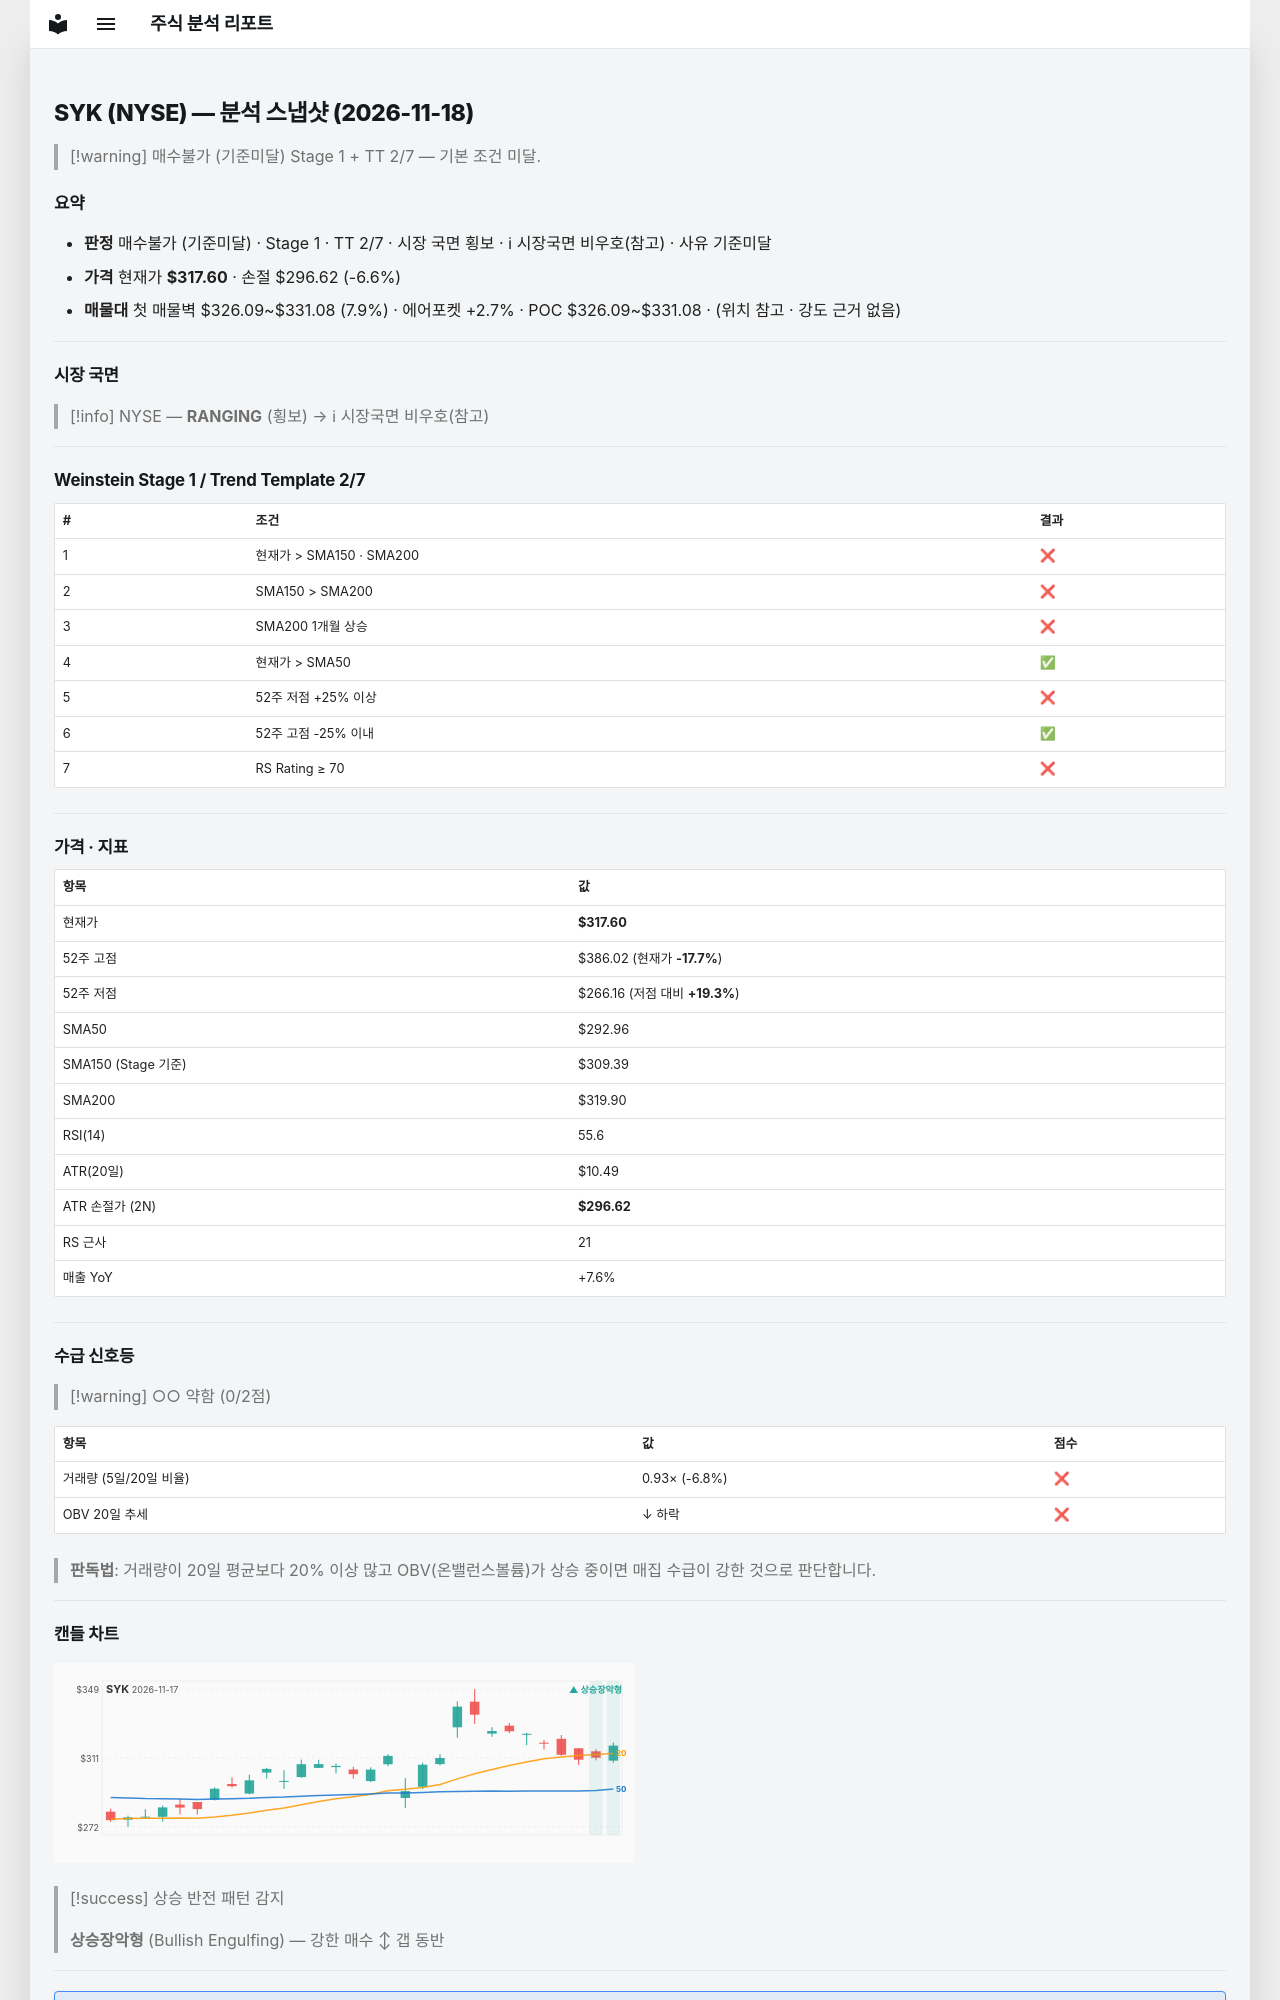

repository: soloandco/stock-reports · page: snapshots/SYK-2026-11-18/index.html · generator: mkdocs

---
type: analysis-snapshot
title: SYK 분석 스냅샷
ticker: SYK
market: NYSE
created: 2026-11-18
updated: 2026-11-18
bar-date: 2026-11-17
verdict: 매수불가
verdict-reason: 기준미달
real-rr: 1.61
sma50-gap-pct: 8.4
weekly-position: 저항대아래
weekly-overhead-price: 351.38
weekly-overhead-pct: 10.6
stage: 1
trend-template-score: 2
tt-max: 7
ma-set: sma-50-150-200
price: 317.6000061035156
stop-price: 296.62389969391444
market-regime: RANGING
supply-demand-score: 0/2
supply-demand-label: 약함
status: tracking
tags:
  - stock-agent
  - watchlist
  - SYK
  - analysis
related:
  - "[[analysis-template]]"
---

# SYK (NYSE) — 분석 스냅샷 (2026-11-18)

> [!warning] 매수불가 (기준미달)
> Stage 1 + TT 2/7 — 기본 조건 미달.

## 요약

- **판정** 매수불가 (기준미달) · Stage 1 · TT 2/7 · 시장 국면 횡보 · ℹ 시장국면 비우호(참고) · 사유 기준미달
- **가격** 현재가 **$317.60** · 손절 $296.62 (-6.6%)
- **매물대** 첫 매물벽 $326.09~$331.08 (7.9%) · 에어포켓 +2.7% · POC $326.09~$331.08 · (위치 참고 · 강도 근거 없음)

---

## 시장 국면

> [!info] NYSE — **RANGING** (횡보) → ℹ 시장국면 비우호(참고)

---

## Weinstein Stage 1 / Trend Template 2/7

| # | 조건 | 결과 |
|---|------|------|
| 1 | 현재가 > SMA150 · SMA200 | ❌ |
| 2 | SMA150 > SMA200 | ❌ |
| 3 | SMA200 1개월 상승 | ❌ |
| 4 | 현재가 > SMA50 | ✅ |
| 5 | 52주 저점 +25% 이상 | ❌ |
| 6 | 52주 고점 -25% 이내 | ✅ |
| 7 | RS Rating ≥ 70 | ❌ |

---

## 가격 · 지표

| 항목 | 값 |
|------|---|
| 현재가 | **$317.60** |
| 52주 고점 | $386.02 (현재가 **-17.7%**) |
| 52주 저점 | $266.16 (저점 대비 **+19.3%**) |
| SMA50 | $292.96 |
| SMA150 (Stage 기준) | $309.39 |
| SMA200 | $319.90 |
| RSI(14) | 55.6 |
| ATR(20일) | $10.49 |
| ATR 손절가 (2N) | **$296.62** |
| RS 근사 | 21 |
| 매출 YoY | +7.6% |

---
## 수급 신호등

> [!warning] ○○ 약함 (0/2점)

| 항목 | 값 | 점수 |
|------|------|------|
| 거래량 (5일/20일 비율) | 0.93× (-6.8%) | ❌ |
| OBV 20일 추세 | ↓ 하락 | ❌ |

> **판독법**: 거래량이 20일 평균보다 20% 이상 많고 OBV(온밸런스볼륨)가 상승 중이면 매집 수급이 강한 것으로 판단합니다.

---
